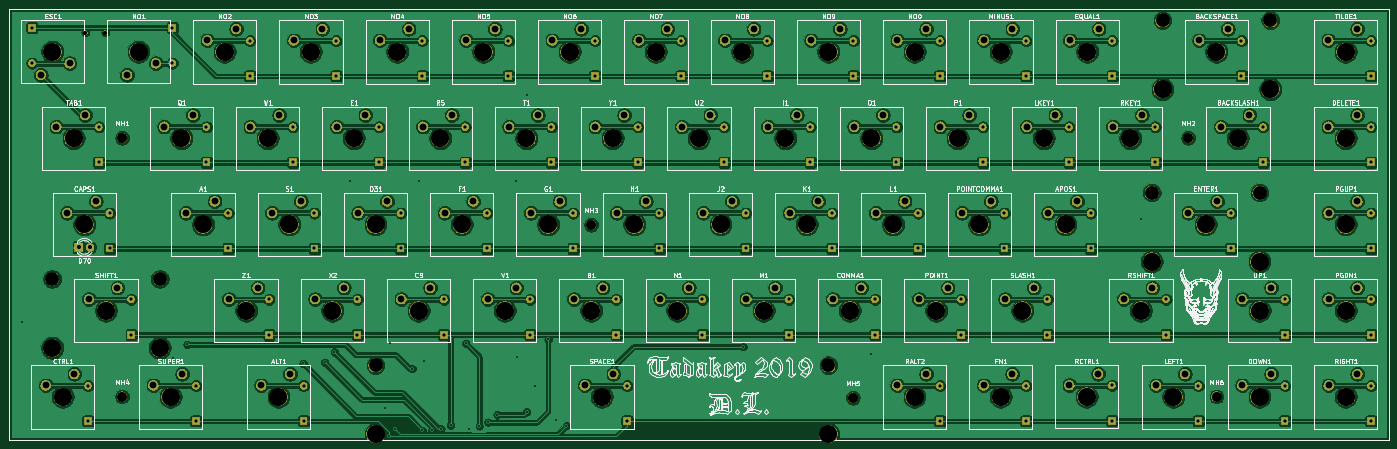
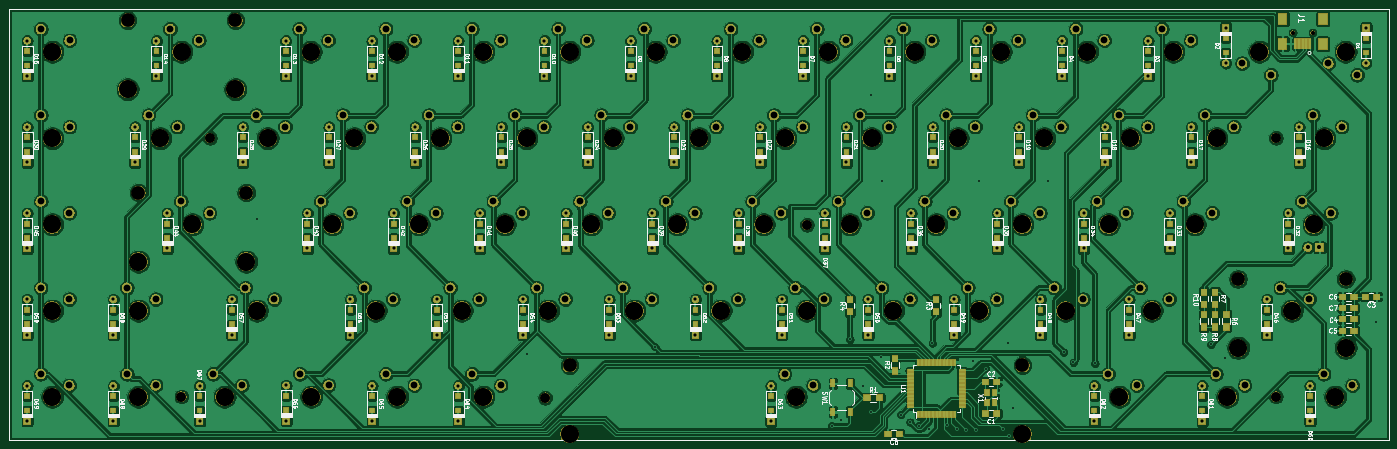
Circuit board: 11 layer files. Board 304.8 x 95.2 mm.
- bottom_copper: TKL2019-B_Cu.gbr (937929 bytes)
- bottom_mask: TKL2019-B_Mask.gbr (343174 bytes)
- paste: TKL2019-B_Paste.gbr (6857 bytes)
- bottom_silk: TKL2019-B_SilkS.gbr (114857 bytes)
- outline: TKL2019-Edge_Cuts.gbr (680 bytes)
- top_copper: TKL2019-F_Cu.gbr (635427 bytes)
- top_mask: TKL2019-F_Mask.gbr (312421 bytes)
- paste: TKL2019-F_Paste.gbr (713 bytes)
- top_silk: TKL2019-F_SilkS.gbr (310087 bytes)
- drill: TKL2019-NPTH.drl (1817 bytes)
- drill: TKL2019-PTH.drl (5296 bytes)

=== bottom_copper: TKL2019-B_Cu.gbr (937929 bytes, source omitted) ===
=== bottom_mask: TKL2019-B_Mask.gbr (343174 bytes, source omitted) ===
=== paste: TKL2019-B_Paste.gbr ===
G04 #@! TF.GenerationSoftware,KiCad,Pcbnew,(5.1.4)-1*
G04 #@! TF.CreationDate,2020-02-24T20:41:39-03:00*
G04 #@! TF.ProjectId,TKL2019,544b4c32-3031-4392-9e6b-696361645f70,rev?*
G04 #@! TF.SameCoordinates,Original*
G04 #@! TF.FileFunction,Paste,Bot*
G04 #@! TF.FilePolarity,Positive*
%FSLAX46Y46*%
G04 Gerber Fmt 4.6, Leading zero omitted, Abs format (unit mm)*
G04 Created by KiCad (PCBNEW (5.1.4)-1) date 2020-02-24 20:41:39*
%MOMM*%
%LPD*%
G04 APERTURE LIST*
%ADD10C,0.050000*%
%ADD11R,1.300000X1.500000*%
%ADD12R,1.500000X0.550000*%
%ADD13R,0.550000X1.500000*%
%ADD14R,1.500000X1.250000*%
%ADD15R,0.500000X2.300000*%
%ADD16R,2.000000X2.500000*%
%ADD17R,1.500000X1.300000*%
%ADD18R,1.200000X1.200000*%
%ADD19R,1.000000X1.700000*%
%ADD20R,1.200000X1.400000*%
G04 APERTURE END LIST*
D10*
X17550000Y-122700000D02*
X322300000Y-122700000D01*
X17550000Y-27450000D02*
X17550000Y-122700000D01*
X322300000Y-27450000D02*
X17550000Y-27450000D01*
X322300000Y-122700000D02*
X322300000Y-27450000D01*
D11*
X58430000Y-92750000D03*
X58430000Y-90050000D03*
X58430000Y-97750000D03*
X58430000Y-95050000D03*
X55930000Y-97750000D03*
X55930000Y-95050000D03*
X55930000Y-92750000D03*
X55930000Y-90050000D03*
X53430000Y-95050000D03*
X53430000Y-97750000D03*
D12*
X123150000Y-115350000D03*
X123150000Y-114550000D03*
X123150000Y-113750000D03*
X123150000Y-112950000D03*
X123150000Y-112150000D03*
X123150000Y-111350000D03*
X123150000Y-110550000D03*
X123150000Y-109750000D03*
X123150000Y-108950000D03*
X123150000Y-108150000D03*
X123150000Y-107350000D03*
D13*
X121450000Y-105650000D03*
X120650000Y-105650000D03*
X119850000Y-105650000D03*
X119050000Y-105650000D03*
X118250000Y-105650000D03*
X117450000Y-105650000D03*
X116650000Y-105650000D03*
X115850000Y-105650000D03*
X115050000Y-105650000D03*
X114250000Y-105650000D03*
X113450000Y-105650000D03*
D12*
X111750000Y-107350000D03*
X111750000Y-108150000D03*
X111750000Y-108950000D03*
X111750000Y-109750000D03*
X111750000Y-110550000D03*
X111750000Y-111350000D03*
X111750000Y-112150000D03*
X111750000Y-112950000D03*
X111750000Y-113750000D03*
X111750000Y-114550000D03*
X111750000Y-115350000D03*
D13*
X113450000Y-117050000D03*
X114250000Y-117050000D03*
X115050000Y-117050000D03*
X115850000Y-117050000D03*
X116650000Y-117050000D03*
X117450000Y-117050000D03*
X118250000Y-117050000D03*
X119050000Y-117050000D03*
X119850000Y-117050000D03*
X120650000Y-117050000D03*
X121450000Y-117050000D03*
D14*
X22744000Y-91050000D03*
X20244000Y-91050000D03*
D15*
X35000000Y-35200000D03*
X35800000Y-35200000D03*
X36600000Y-35200000D03*
X37400000Y-35200000D03*
X38200000Y-35200000D03*
D16*
X41050000Y-35200000D03*
X41050000Y-29700000D03*
X32150000Y-29700000D03*
X32150000Y-35200000D03*
D11*
X136594000Y-91700000D03*
X136594000Y-94400000D03*
X117544000Y-94400000D03*
X117544000Y-91700000D03*
X126700000Y-104750000D03*
X126700000Y-107450000D03*
D17*
X130100000Y-113350000D03*
X132800000Y-113350000D03*
D14*
X128200000Y-121350000D03*
X125700000Y-121350000D03*
X25244000Y-93550000D03*
X27744000Y-93550000D03*
X27744000Y-91050000D03*
X25244000Y-91050000D03*
X25244000Y-98550000D03*
X27744000Y-98550000D03*
X25244000Y-96050000D03*
X27744000Y-96050000D03*
X106700000Y-109850000D03*
X104200000Y-109850000D03*
X106700000Y-116850000D03*
X104200000Y-116850000D03*
D18*
X22600000Y-33975000D03*
X22600000Y-37125000D03*
X53600000Y-37125000D03*
X53600000Y-33975000D03*
X70700000Y-39975000D03*
X70700000Y-36825000D03*
X89750000Y-36825000D03*
X89750000Y-39975000D03*
X108800000Y-36825000D03*
X108800000Y-39975000D03*
X127850000Y-39975000D03*
X127850000Y-36825000D03*
X146900000Y-39975000D03*
X146900000Y-36825000D03*
X165950000Y-39975000D03*
X165950000Y-36825000D03*
X185000000Y-39975000D03*
X185000000Y-36825000D03*
X204050000Y-39975000D03*
X204050000Y-36825000D03*
X223100000Y-39975000D03*
X223100000Y-36825000D03*
X242150000Y-36825000D03*
X242150000Y-39975000D03*
X261200000Y-39975000D03*
X261200000Y-36825000D03*
X289750000Y-36825000D03*
X289750000Y-39975000D03*
X318300000Y-36825000D03*
X318300000Y-39975000D03*
X37350000Y-55875000D03*
X37350000Y-59025000D03*
X61150000Y-55875000D03*
X61150000Y-59025000D03*
X80200000Y-59025000D03*
X80200000Y-55875000D03*
X99250000Y-59025000D03*
X99250000Y-55875000D03*
X118300000Y-59025000D03*
X118300000Y-55875000D03*
X137350000Y-59025000D03*
X137350000Y-55875000D03*
X156400000Y-59025000D03*
X156400000Y-55875000D03*
X175450000Y-55875000D03*
X175450000Y-59025000D03*
X194500000Y-55875000D03*
X194500000Y-59025000D03*
X213550000Y-55875000D03*
X213550000Y-59025000D03*
X232600000Y-55875000D03*
X232600000Y-59025000D03*
X251650000Y-59025000D03*
X251650000Y-55875000D03*
X270700000Y-55875000D03*
X270700000Y-59025000D03*
X294500000Y-55875000D03*
X294500000Y-59025000D03*
X318300000Y-55875000D03*
X318300000Y-59025000D03*
X39730000Y-74925000D03*
X39730000Y-78075000D03*
X65930000Y-74925000D03*
X65930000Y-78075000D03*
X84980000Y-78075000D03*
X84980000Y-74925000D03*
X104030000Y-78075000D03*
X104030000Y-74925000D03*
X123080000Y-78075000D03*
X123080000Y-74925000D03*
X142130000Y-78075000D03*
X142130000Y-74925000D03*
X161180000Y-78075000D03*
X161180000Y-74925000D03*
X180230000Y-78075000D03*
X180230000Y-74925000D03*
X199280000Y-78075000D03*
X199280000Y-74925000D03*
X218330000Y-78075000D03*
X218330000Y-74925000D03*
X237380000Y-74925000D03*
X237380000Y-78075000D03*
X256430000Y-74925000D03*
X256430000Y-78075000D03*
X287380000Y-74925000D03*
X287380000Y-78075000D03*
X318330000Y-74925000D03*
X318330000Y-78075000D03*
X44494000Y-93975000D03*
X44494000Y-97125000D03*
X74944000Y-93975000D03*
X74944000Y-97125000D03*
X94494000Y-97125000D03*
X94494000Y-93975000D03*
X113544000Y-97125000D03*
X113544000Y-93975000D03*
X132594000Y-97125000D03*
X132594000Y-93975000D03*
X151644000Y-97125000D03*
X151644000Y-93975000D03*
X170694000Y-97125000D03*
X170694000Y-93975000D03*
X189744000Y-97125000D03*
X189744000Y-93975000D03*
X208794000Y-93975000D03*
X208794000Y-97125000D03*
X227844000Y-93975000D03*
X227844000Y-97125000D03*
X246894000Y-93975000D03*
X246894000Y-97125000D03*
X273086500Y-93975000D03*
X273086500Y-97125000D03*
X299286500Y-93975000D03*
X299286500Y-97125000D03*
X318336500Y-93975000D03*
X318336500Y-97125000D03*
X34969000Y-116175000D03*
X34969000Y-113025000D03*
X58779000Y-116175000D03*
X58779000Y-113025000D03*
X82589000Y-116175000D03*
X82589000Y-113025000D03*
X154029000Y-116175000D03*
X154029000Y-113025000D03*
X223084000Y-116175000D03*
X223084000Y-113025000D03*
X242134000Y-113025000D03*
X242134000Y-116175000D03*
X261100000Y-116125000D03*
X261100000Y-112975000D03*
X280234000Y-113025000D03*
X280234000Y-116175000D03*
X299284000Y-116175000D03*
X299284000Y-113025000D03*
X318334000Y-113025000D03*
X318334000Y-116175000D03*
D19*
X140350000Y-116500000D03*
X140350000Y-110200000D03*
X136550000Y-116500000D03*
X136550000Y-110200000D03*
D20*
X106250000Y-112250000D03*
X106250000Y-114450000D03*
X104650000Y-112250000D03*
X104650000Y-114450000D03*
M02*

=== bottom_silk: TKL2019-B_SilkS.gbr (114857 bytes, source omitted) ===
=== outline: TKL2019-Edge_Cuts.gbr ===
G04 #@! TF.GenerationSoftware,KiCad,Pcbnew,(5.1.4)-1*
G04 #@! TF.CreationDate,2020-02-24T20:41:39-03:00*
G04 #@! TF.ProjectId,TKL2019,544b4c32-3031-4392-9e6b-696361645f70,rev?*
G04 #@! TF.SameCoordinates,Original*
G04 #@! TF.FileFunction,Profile,NP*
%FSLAX46Y46*%
G04 Gerber Fmt 4.6, Leading zero omitted, Abs format (unit mm)*
G04 Created by KiCad (PCBNEW (5.1.4)-1) date 2020-02-24 20:41:39*
%MOMM*%
%LPD*%
G04 APERTURE LIST*
%ADD10C,0.050000*%
G04 APERTURE END LIST*
D10*
X17550000Y-122700000D02*
X322300000Y-122700000D01*
X17550000Y-27450000D02*
X17550000Y-122700000D01*
X322300000Y-27450000D02*
X17550000Y-27450000D01*
X322300000Y-122700000D02*
X322300000Y-27450000D01*
M02*

=== top_copper: TKL2019-F_Cu.gbr (635427 bytes, source omitted) ===
=== top_mask: TKL2019-F_Mask.gbr (312421 bytes, source omitted) ===
=== paste: TKL2019-F_Paste.gbr ===
G04 #@! TF.GenerationSoftware,KiCad,Pcbnew,(5.1.4)-1*
G04 #@! TF.CreationDate,2020-02-24T20:41:39-03:00*
G04 #@! TF.ProjectId,TKL2019,544b4c32-3031-4392-9e6b-696361645f70,rev?*
G04 #@! TF.SameCoordinates,Original*
G04 #@! TF.FileFunction,Paste,Top*
G04 #@! TF.FilePolarity,Positive*
%FSLAX46Y46*%
G04 Gerber Fmt 4.6, Leading zero omitted, Abs format (unit mm)*
G04 Created by KiCad (PCBNEW (5.1.4)-1) date 2020-02-24 20:41:39*
%MOMM*%
%LPD*%
G04 APERTURE LIST*
%ADD10C,0.050000*%
G04 APERTURE END LIST*
D10*
X17550000Y-122700000D02*
X322300000Y-122700000D01*
X17550000Y-27450000D02*
X17550000Y-122700000D01*
X322300000Y-27450000D02*
X17550000Y-27450000D01*
X322300000Y-122700000D02*
X322300000Y-27450000D01*
M02*

=== top_silk: TKL2019-F_SilkS.gbr (310087 bytes, source omitted) ===
=== drill: TKL2019-NPTH.drl ===
M48
; DRILL file {KiCad (5.1.4)-1} date 24-02-2020 20:41:37
; FORMAT={-:-/ absolute / inch / decimal}
; #@! TF.CreationDate,2020-02-24T20:41:37-03:00
; #@! TF.GenerationSoftware,Kicad,Pcbnew,(5.1.4)-1
; #@! TF.FileFunction,NonPlated,1,2,NPTH
FMAT,2
INCH
T1C0.0354
T2C0.0866
T3C0.1201
T4C0.1575
%
G90
G05
T1
X1.3543Y-1.2874
X1.5276Y-1.2874
T2
X1.6738Y-4.4528
X1.6738Y-2.2031
X10.9435Y-2.2031
X11.1903Y-4.4528
X5.7521Y-2.9591
X8.0277Y-4.463
T3
X10.7209Y-1.1803
X11.6579Y-1.1803
X1.0651Y-3.4303
X2.0021Y-3.4303
X3.8775Y-4.1803
X7.8145Y-4.1803
X10.6276Y-2.6803
X11.5646Y-2.6803
T4
X12.3147Y-4.4559
X11.3764Y-2.2059
X4.8154Y-1.4559
X1.8165Y-1.4555
X1.0651Y-4.0303
X1.5336Y-3.7059
X2.0021Y-4.0303
X6.8776Y-2.9559
X6.6894Y-2.2059
X9.6894Y-2.2059
X10.0654Y-1.4559
X12.3134Y-1.4559
X3.6894Y-2.2059
X10.0614Y-4.4539
X8.3776Y-2.9559
X3.8776Y-2.9559
X6.3154Y-1.4559
X9.5021Y-3.7059
X5.0021Y-3.7059
X6.5021Y-3.7059
X9.8776Y-2.9559
X8.1894Y-2.2059
X3.1276Y-2.9559
X8.5647Y-4.4559
X7.0654Y-1.4559
X10.5333Y-3.7059
X3.8775Y-4.7803
X5.846Y-4.4559
X7.8145Y-4.7803
X4.2521Y-3.7059
X8.7521Y-3.7059
X11.5647Y-4.4559
X8.0021Y-3.7059
X10.6276Y-3.2803
X11.0961Y-2.9559
X11.5646Y-3.2803
X10.4394Y-2.2059
X10.8147Y-4.4559
X9.1276Y-2.9559
X2.7521Y-3.7059
X4.6276Y-2.9559
X1.1586Y-4.4559
X4.4394Y-2.2059
X2.096Y-4.4559
X7.4394Y-2.2059
X12.3146Y-2.9559
X9.3154Y-1.4559
X2.3776Y-2.9559
X4.0654Y-1.4559
X1.2524Y-2.2059
X9.3147Y-4.4559
X5.7521Y-3.7059
X8.9394Y-2.2059
X3.3154Y-1.4559
X2.9394Y-2.2059
X10.7209Y-1.7803
X11.1894Y-1.4559
X11.6579Y-1.7803
X6.1276Y-2.9559
X3.5021Y-3.7059
X1.0665Y-1.4555
X7.8154Y-1.4559
X5.9394Y-2.2059
X5.3776Y-2.9559
X2.1894Y-2.2059
X11.5648Y-3.7059
X7.2521Y-3.7059
X5.5654Y-1.4559
X12.3134Y-2.2059
X5.1894Y-2.2059
X7.6276Y-2.9559
X3.0334Y-4.4559
X2.5654Y-1.4559
X8.5654Y-1.4559
X1.3461Y-2.9559
X12.3148Y-3.7059
T0
M30

=== drill: TKL2019-PTH.drl (5296 bytes, source omitted) ===
